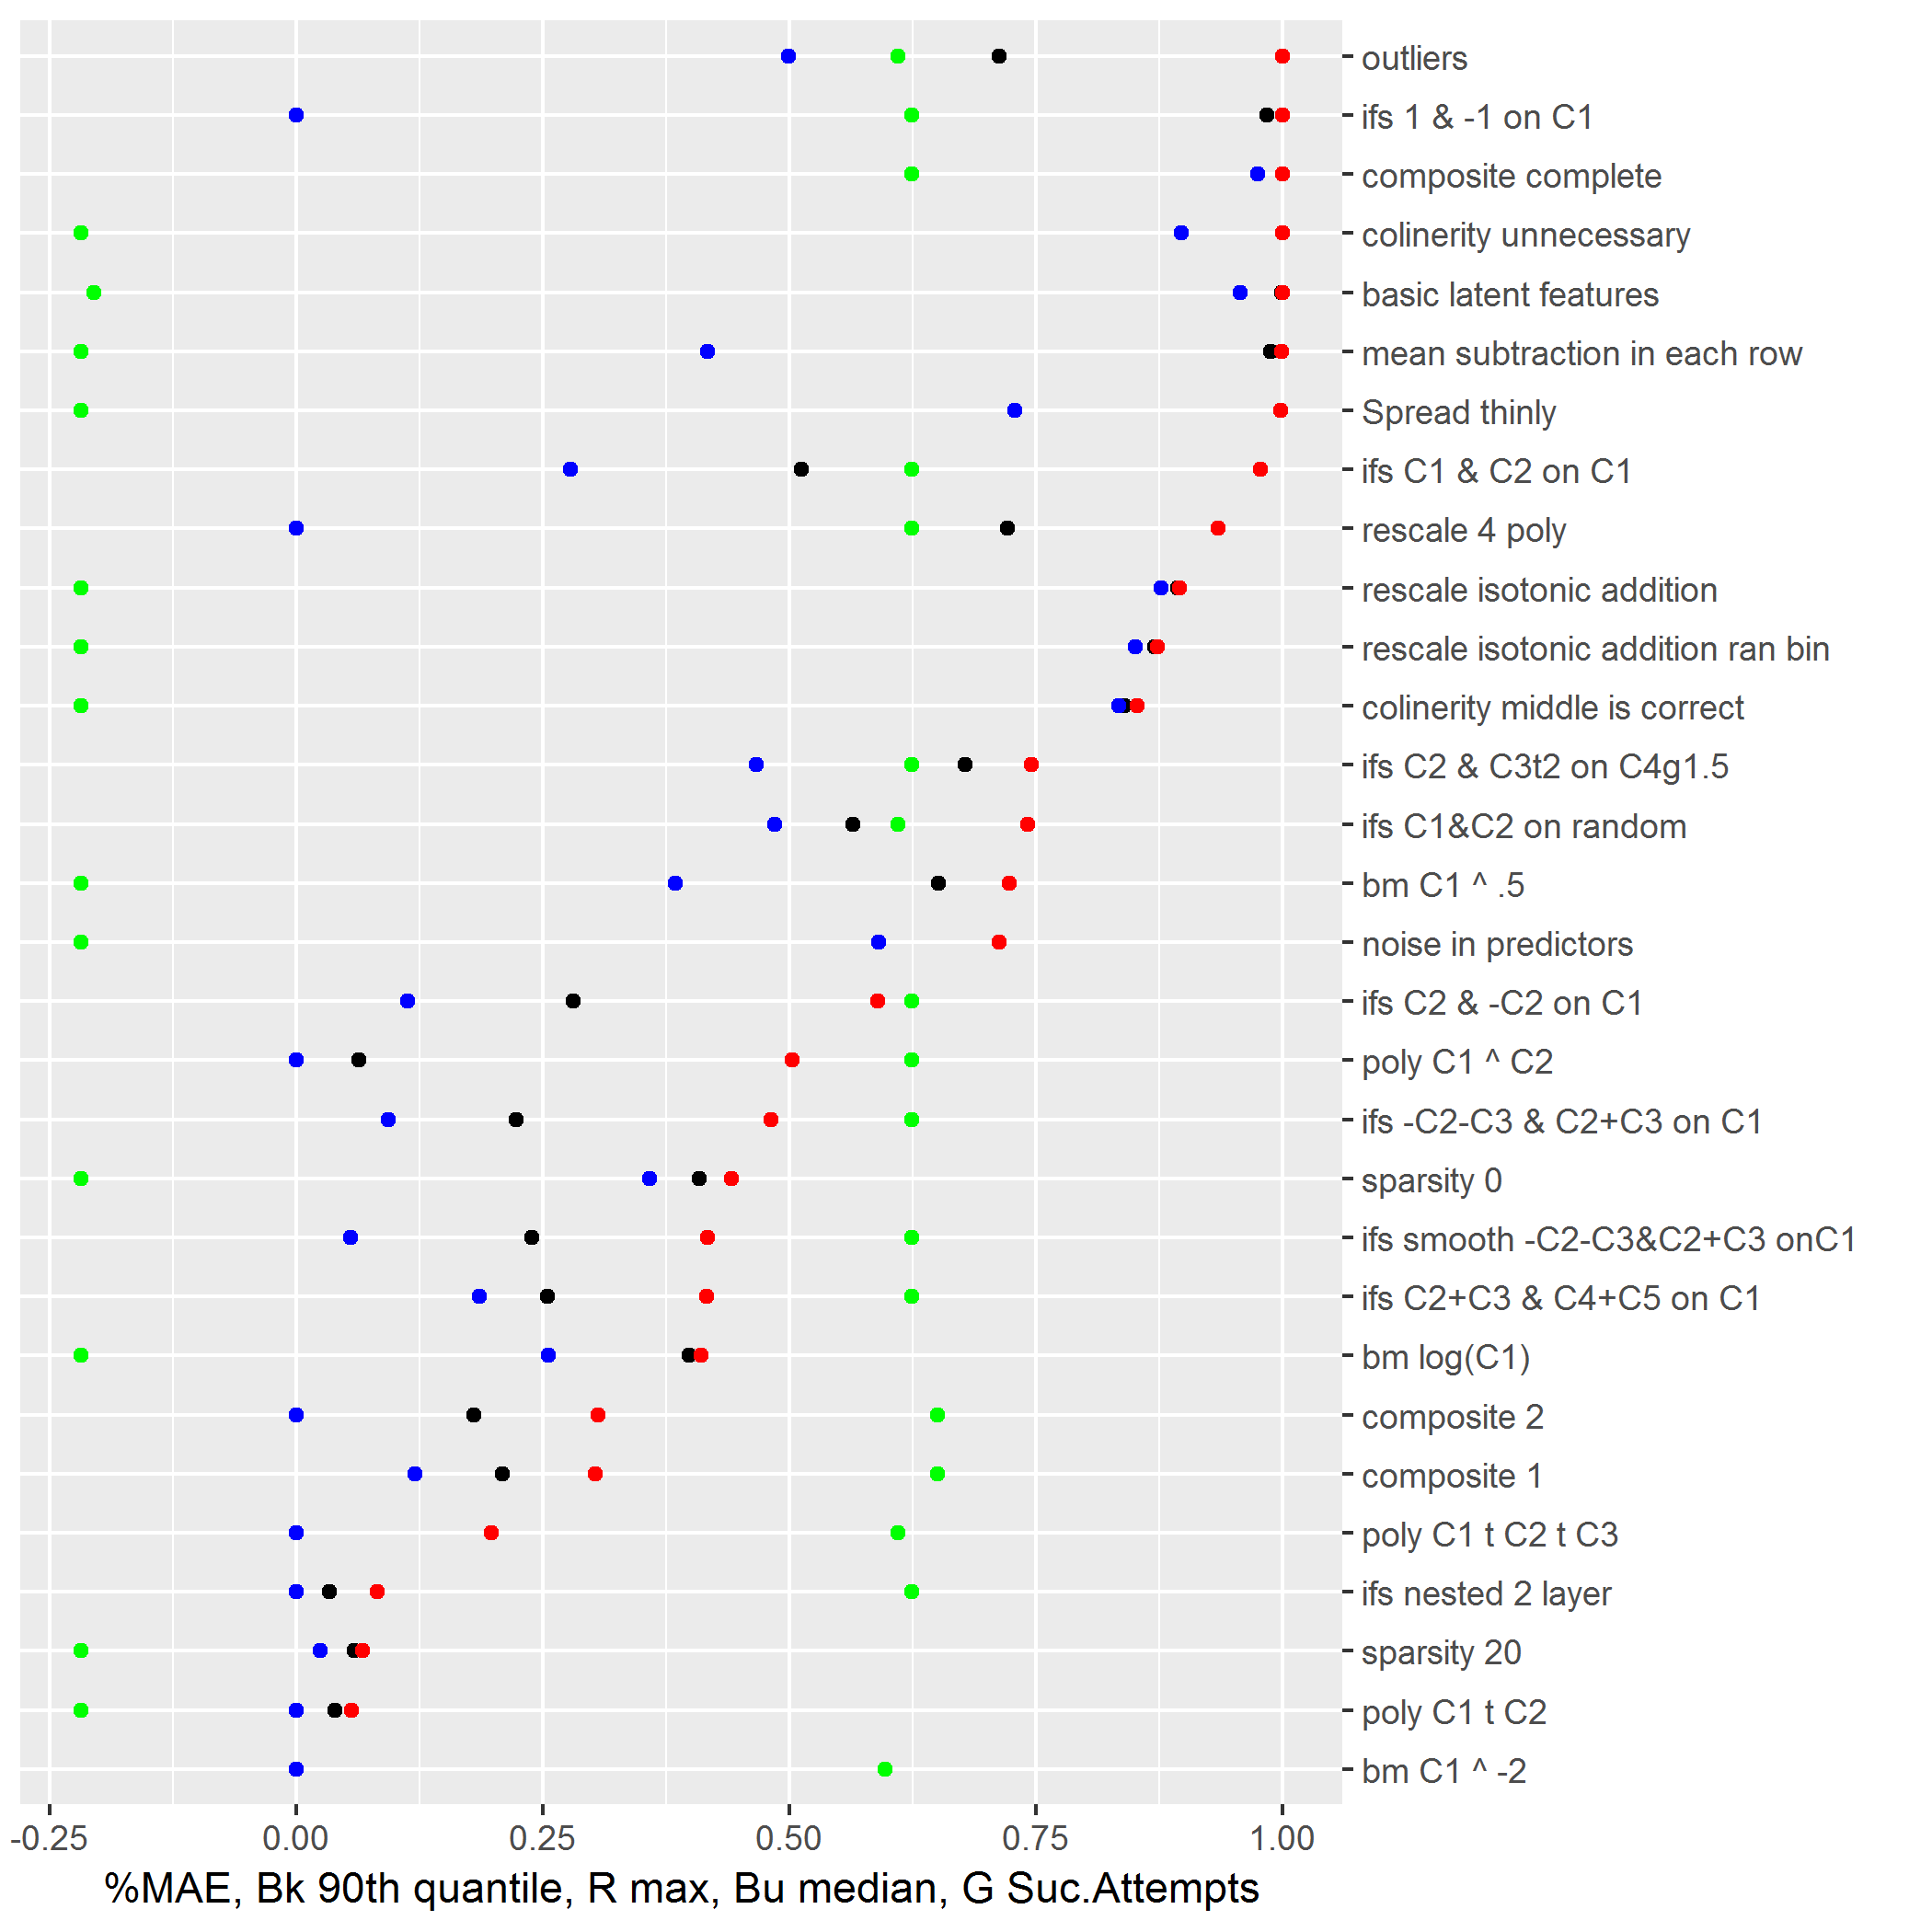

The table this chart was drawn from, first rows:
bm C1 ^ -2, 0, 0, 0, 0, 72, 0, 0
poly C1 t C2 t C3^1d3, 0, 0, 0.002, 0.018, 9, 0.004, 0
median subtraction in each row, 0, 0, 0.006, 0.023, 9, 0.017, 0.013
poly C1 t C2, 0, 0, 0.011, 0.056, 10, 0.039, 0.014
sparsity 20, 0, 0.0245, 0.029, 0.067, 10, 0.059, 0.046
ifs nested 2 layer, 0, 0, 0.008, 0.082, 74, 0.034, 0.002
bm 1dC1, 0, 0, 0.014, 0.105, 9, 0.035, 0
poly C1 t C2 t C3, 0, 0, 0.007, 0.198, 73, 0, 0
sparsity NA, 0, 0.11, 0.11, 0.22, 2, 0.198, 0.165
composite 1, 0, 0.1205, 0.108, 0.303, 76, 0.209, 0.133
composite 2, 0, 0, 0.036, 0.306, 76, 0.18, 0
bm log(C1), 0, 0.2555, 0.251, 0.411, 10, 0.398, 0.365
ifs C2+C3 & C4+C5 on C1, 0, 0.186, 0.164, 0.416, 74, 0.255, 0.206
ifs smooth -C2-C3&C2+C3 onC1, 0, 0.055, 0.088, 0.417, 74, 0.239, 0.099
sparsity 0, 0.089, 0.358, 0.288, 0.441, 10, 0.409, 0.39
ifs -C2-C3 & C2+C3 on C1, 0, 0.0935, 0.118, 0.481, 74, 0.223, 0.179
poly C1 ^ C2, 0, 0, 0.028, 0.503, 74, 0.064, 0
bm C1 ^ 2, 0, 0, 0.067, 0.517, 9, 0.143, 0.039
ifs C2 & -C2 on C1, 0, 0.113, 0.131, 0.59, 74, 0.281, 0.174
noise in predictors, 0.222, 0.591, 0.492, 0.713, 10, 0.713, 0.687
bm C1 ^ .5, 0, 0.3845, 0.38, 0.723, 10, 0.651, 0.583
ifs C1&C2 on random, 0, 0.485, 0.433, 0.742, 73, 0.564, 0.52
ifs C2 & C3t2 on C4g1.5, 0, 0.4665, 0.437, 0.745, 74, 0.678, 0.528
needles hay noise, 0, 0.1, 0.244, 0.781, 8, 0.536, 0.396
bm sin(C2), 0.419, 0.723, 0.637, 0.791, 9, 0.767, 0.76
colinerity middle is correct, 0.349, 0.834, 0.666, 0.853, 10, 0.84, 0.837
rescale isotonic addition ran bin, 0.319, 0.8505, 0.674, 0.873, 10, 0.87, 0.867
rescale isotonic addition, 0.334, 0.877, 0.682, 0.896, 10, 0.894, 0.892
quantilization, 0.364, 0.881, 0.705, 0.897, 9, 0.893, 0.89
rescale 4 poly, 0, 0, 0.183, 0.935, 74, 0.721, 0.312
ifs C1 & C2 on C1, 0, 0.278, 0.291, 0.978, 74, 0.512, 0.367
needles in haystack, 0, 0.0065, 0.215, 0.998, 8, 0.669, 0.27
Spread thinly, 0.033, 0.729, 0.646, 0.998, 10, 0.998, 0.97
mean subtraction in each row, 0, 0.417, 0.536, 0.999, 10, 0.988, 0.931
outliers, 0, 0.499, 0.496, 1, 73, 0.713, 0.61
ifs 1 & -1 on C1, 0, 0, 0.308, 1, 74, 0.984, 0.815
basic latent features, 0.335, 0.957, 0.744, 1, 11, 0.999, 0.995
colinerity unnecessary, 0.276, 0.8975, 0.719, 1, 10, 1, 0.984
composite complete, 0, 0.9745, 0.705, 1, 74, 1, 1
